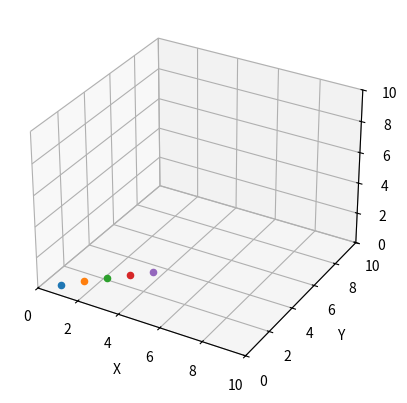

Source code (Python):
import math
import numpy as np
import matplotlib.pyplot as plt


#Komponenten eines Vektors a⃗  aus Betrag a und den Winkeln α, β und γ zu den Koordinatenachsen:
#x-Komponente: ax=acos(α)
#y-Komponente: ay=acos(β)
#z-Komponente: az=acos(γ)
#Komponenten eines Vektors a⃗ 
#aus Betrag a und den Azimutalwinkel φ und dem Polarwinkeln θ in Kugelkoordinate:
#x-Komponente: ax=asin(θ)cos(φ)
#y-Komponente: ay=asin(θ)sin(φ)
#z-Komponente: az=acos(θ)

LED_PITCH = 1 # base units
LED_START_OFFSET = 1 # base units
LED_PER_EDGE = 5

print("Starting calculations...")
edges =[]

edge_config =[ # base vector indexes and angles of edge, (angles azimut and polar) [edge index,led_index, theta, phi]
    # edge, led, azimut theta from top z-axis, polar phi in direction of x-axis
    [0, 0, 90, 45], # 0
    #[0, 0, 90, 0],
    #[0, 0, 60, 53.74],#54.74 deg
    #[0, 0, 23, 90],
    #[0, 0, 24, 90],

    # [0, (LED_PER_EDGE-1), 20, 91], # 5
    # [0, (LED_PER_EDGE-1), 20, 92],
    # [0, (LED_PER_EDGE-1), 20, 93],
    # [0, (LED_PER_EDGE-1), 20, 94],
    # [0, (LED_PER_EDGE-1), 20, 95],

    # [0, 0, 20, 90], # 10
    # [0, 0, 20, 90],
    # [0, 0, 20, 90],
    # [0, 0, 20, 90],
    # [0, 0, 20, 90],

    # [0, 0, 20, 90], # 15
    # [0, 0, 20, 90],
    # [0, 0, 20, 90],
    # [0, 0, 20, 90],

    # [0, 0, 20, 90], # 20
    # [0, 0, 20, 90],
    # [0, 0, 20, 90],
    # [0, 0, 20, 90], # 23
]
for edge_index, curr_edge in enumerate(edge_config):
    edges.append([]) # add new edge to leds list

    # get edge config from list
    base_edge_index, base_led_index, theta, phi = curr_edge
    # check for start vector (bootstrap) or lookup
    if base_led_index == 0 and base_edge_index == 0: 
        base_vector = np.array([0,0,0])
    else:
        base_vector = edges[base_edge_index][base_led_index]
    
    # add LEDs
    for curr_led in range(LED_PER_EDGE):
        a = LED_START_OFFSET + (curr_led* LED_PITCH)
        x = a*math.sin((theta/180*math.pi))*math.cos((phi/180*math.pi))
        y = a*math.sin((theta/180*math.pi))*math.sin((phi/180*math.pi))
        z = a*math.cos((theta/180*math.pi))
        led_vector_local = np.array([x,y,z])
        led = led_vector_local + base_vector
        edges[edge_index].append(led)
        #print(x,y,z)
        

# debug plotting
print("Starting debug plot...")
fig = plt.figure()
ax = fig.add_subplot(projection='3d')
ax.set_xlabel('X')
ax.set_ylabel('Y')
ax.set_zlabel('Z')
ax.axes.set_xlim3d(left=0, right=10) 
ax.axes.set_ylim3d(bottom=0, top=10) 
ax.axes.set_zlim3d(bottom=0, top=10) 

for edge in edges:
    for led in edge:
        ax.scatter(led[0], led[1], led[2], marker='o')

plt.show()